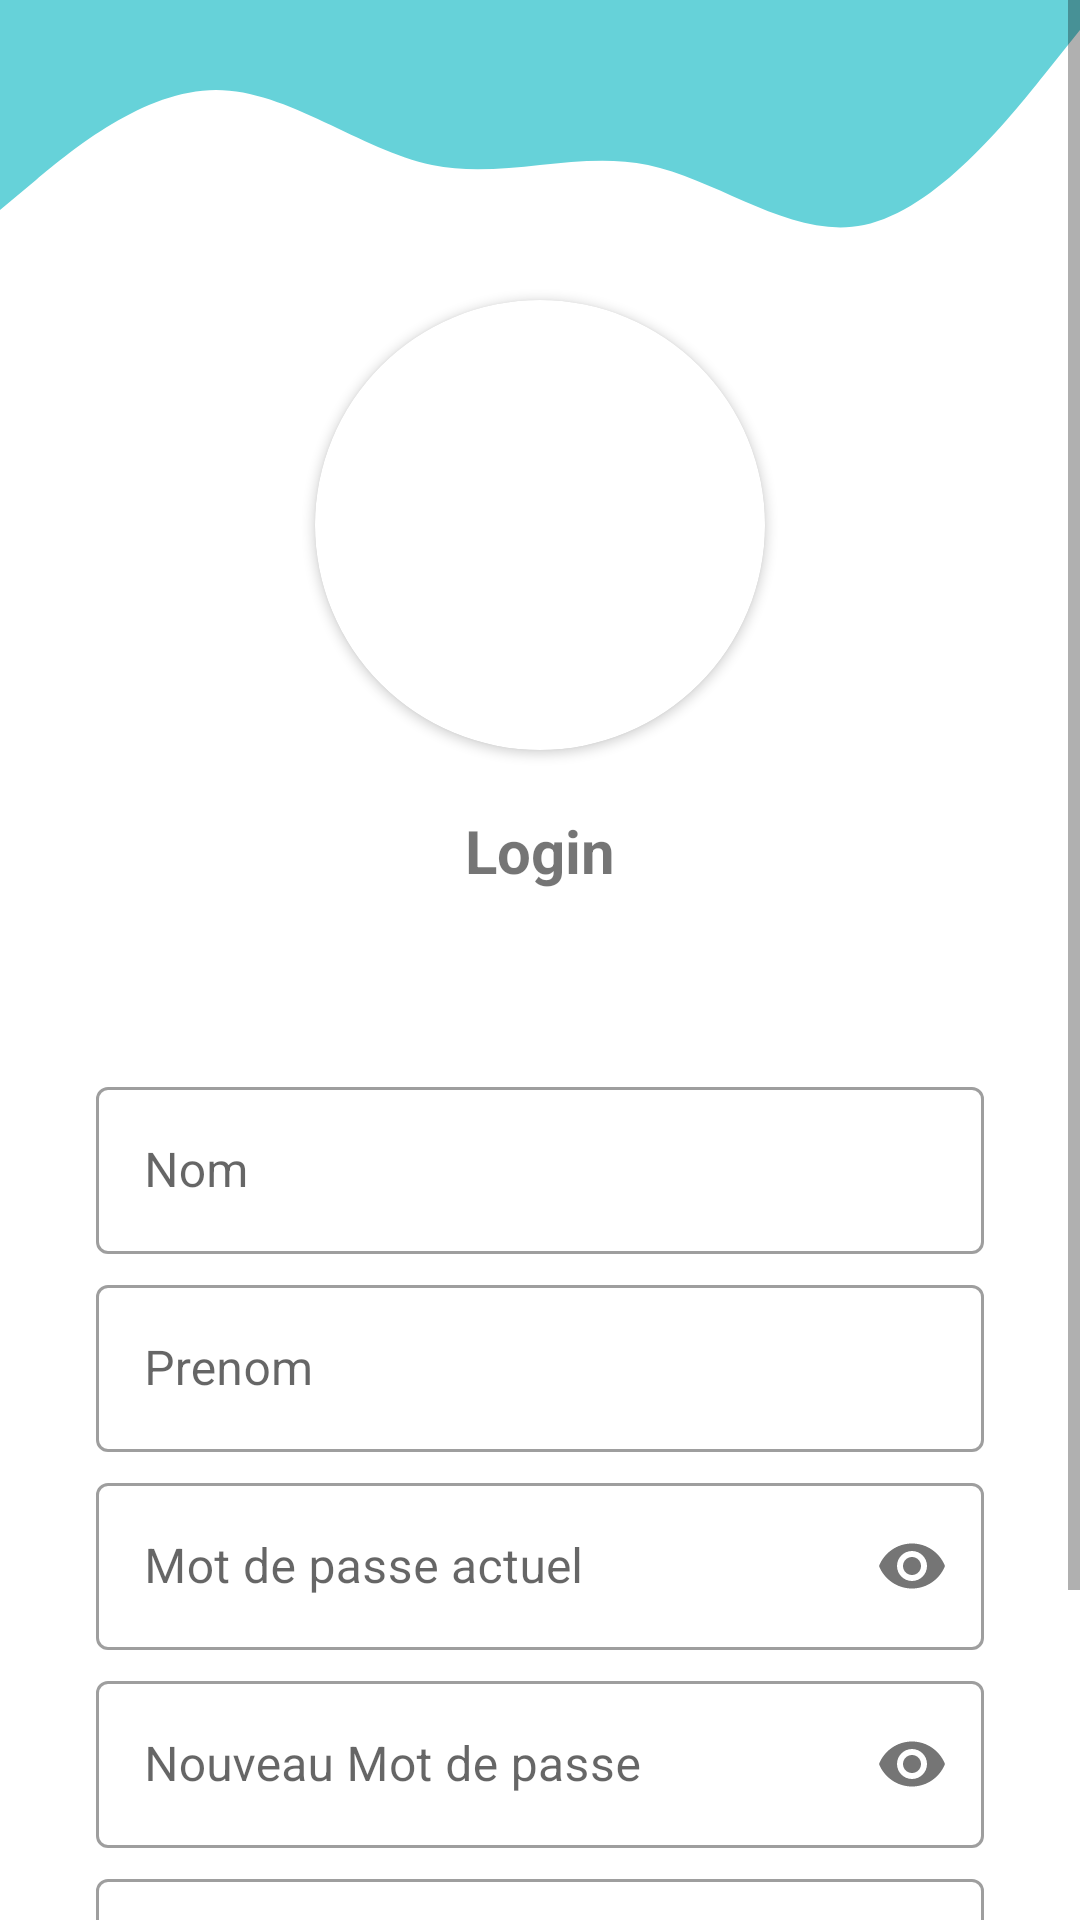

The Android layout XML behind this screen, and the referenced resources:
<!-- AndroidManifest.xml: application theme Theme.TapisIrisi -->
<!-- res/layout/account_fragment.xml -->
<?xml version="1.0" encoding="utf-8"?>
<androidx.constraintlayout.widget.ConstraintLayout xmlns:android="http://schemas.android.com/apk/res/android"
    xmlns:app="http://schemas.android.com/apk/res-auto"
    xmlns:tools="http://schemas.android.com/tools"
    android:layout_width="match_parent"
    android:layout_height="match_parent">


    <ScrollView
        android:layout_width="match_parent"
        android:layout_height="match_parent"
        app:layout_constraintBottom_toBottomOf="parent"
        app:layout_constraintEnd_toEndOf="parent"
        app:layout_constraintHorizontal_bias="1.0"
        app:layout_constraintStart_toStartOf="parent"
        app:layout_constraintTop_toTopOf="parent"
        app:layout_constraintVertical_bias="0.0">

        <LinearLayout
            android:layout_width="match_parent"
            android:layout_height="wrap_content"
            android:orientation="vertical">

            <View
                android:id="@+id/view5"
                android:layout_width="match_parent"
                android:layout_height="100dp"
                android:background="@drawable/wave" />

            <androidx.cardview.widget.CardView
                android:id="@+id/imageView"
                android:layout_width="150dp"
                android:layout_height="150dp"
                android:layout_centerHorizontal="true"
                android:layout_gravity="center"
                android:elevation="12dp"
                app:cardCornerRadius="75dp">

                <ImageView
                    android:id="@+id/imageView1"
                    android:layout_width="150dp"
                    android:layout_height="150dp"
                    android:scaleType="centerCrop"
                    android:src="@drawable/avatar" />

            </androidx.cardview.widget.CardView>

            <TextView
                android:id="@+id/login"
                android:layout_width="match_parent"
                android:layout_height="wrap_content"
                android:layout_marginTop="10dp"
                android:gravity="center"
                android:padding="10dp"
                android:text="@string/login"
                android:textSize="20sp"
                android:textStyle="bold">

            </TextView>

            <com.google.android.material.textfield.TextInputLayout
                android:id="@+id/nomInput"
                style="@style/Widget.MaterialComponents.TextInputLayout.OutlinedBox"
                android:layout_width="match_parent"
                android:layout_height="wrap_content"
                android:layout_marginStart="32dp"
                android:layout_marginTop="50dp"
                android:layout_marginEnd="32dp"
                android:hint="@string/nom">

                <com.google.android.material.textfield.TextInputEditText
                    android:id="@+id/nom"
                    android:layout_width="match_parent"
                    android:layout_height="wrap_content">

                </com.google.android.material.textfield.TextInputEditText>
            </com.google.android.material.textfield.TextInputLayout>

            <com.google.android.material.textfield.TextInputLayout
                android:id="@+id/textInputLayout2"
                style="@style/Widget.MaterialComponents.TextInputLayout.OutlinedBox"
                android:layout_width="match_parent"
                android:layout_height="wrap_content"
                android:layout_marginStart="32dp"
                android:layout_marginTop="5dp"
                android:layout_marginEnd="32dp">

                <com.google.android.material.textfield.TextInputEditText
                    android:id="@+id/prenom"
                    android:layout_width="match_parent"
                    android:layout_height="wrap_content"
                    android:hint="@string/prenom" />

            </com.google.android.material.textfield.TextInputLayout>

            <com.google.android.material.textfield.TextInputLayout
                android:id="@+id/textInputLayout3"
                style="@style/Widget.MaterialComponents.TextInputLayout.OutlinedBox"
                android:layout_width="match_parent"
                android:layout_height="wrap_content"
                android:layout_marginStart="32dp"
                android:layout_marginEnd="32dp"/>

            <com.google.android.material.textfield.TextInputLayout
                android:id="@+id/textInputLayout4"
                style="@style/Widget.MaterialComponents.TextInputLayout.OutlinedBox"
                android:layout_width="match_parent"
                android:layout_height="wrap_content"
                android:layout_marginStart="32dp"
                android:layout_marginTop="5dp"
                android:layout_marginEnd="32dp"
                app:passwordToggleEnabled="true">

                <com.google.android.material.textfield.TextInputEditText
                    android:id="@+id/password"
                    android:layout_width="match_parent"
                    android:layout_height="wrap_content"
                    android:hint="@string/Password"
                    android:inputType="textPassword" />
            </com.google.android.material.textfield.TextInputLayout>

            <com.google.android.material.textfield.TextInputLayout
                android:id="@+id/textInputLayout5"
                style="@style/Widget.MaterialComponents.TextInputLayout.OutlinedBox"
                android:layout_width="match_parent"
                android:layout_height="wrap_content"
                android:layout_marginStart="32dp"
                android:layout_marginTop="5dp"
                android:layout_marginEnd="32dp"
                app:passwordToggleEnabled="true">

                <com.google.android.material.textfield.TextInputEditText
                    android:id="@+id/newPassword"
                    android:layout_width="match_parent"
                    android:layout_height="wrap_content"
                    android:hint="@string/newpassword"
                    android:inputType="textPassword" />
            </com.google.android.material.textfield.TextInputLayout>

            <com.google.android.material.textfield.TextInputLayout
                android:id="@+id/textInputLayout6"
                style="@style/Widget.MaterialComponents.TextInputLayout.OutlinedBox"
                android:layout_width="match_parent"
                android:layout_height="wrap_content"
                android:layout_marginStart="32dp"
                android:layout_marginTop="5dp"
                android:layout_marginEnd="32dp"
                app:passwordToggleEnabled="true">

                <com.google.android.material.textfield.TextInputEditText
                    android:id="@+id/cNewPassword"
                    android:layout_width="match_parent"
                    android:layout_height="wrap_content"
                    android:hint="@string/confirm"
                    android:inputType="textPassword" />
            </com.google.android.material.textfield.TextInputLayout>

            <Button
                android:id="@+id/save"
                android:layout_width="wrap_content"
                android:layout_height="wrap_content"
                android:layout_marginStart="40dp"
                android:layout_marginTop="30dp"
                android:layout_marginBottom="10dp"
                android:background="@drawable/btn_take_img"
                android:gravity="center"
                android:text="@string/save" />
        </LinearLayout>

    </ScrollView>
</androidx.constraintlayout.widget.ConstraintLayout>
<!-- resources referenced by this layout -->
<resources>
  <!-- drawable btn_take_img (drawable) -->
  <vector xmlns:android="http://schemas.android.com/apk/res/android"
      xmlns:aapt="http://schemas.android.com/aapt"
      android:width="102dp"
      android:height="51dp"
      android:viewportWidth="102"
      android:viewportHeight="51">
  
      <group>
  
          <clip-path android:pathData="M20 0H82C93.0457 0 102 8.95431 102 20V31C102 42.0457 93.0457 51 82 51H20C8.95431 51 0 42.0457 0 31V20C0 8.95431 8.95431 0 20 0Z" />
  
          <path
              android:fillColor="#FBB127"
              android:pathData="M0 0V51H102V0" />
  
      </group>
  
  </vector>
  <!-- drawable wave (drawable) -->
  <vector xmlns:android="http://schemas.android.com/apk/res/android"
      android:width="1440dp"
      android:height="320dp"
      android:viewportWidth="1440"
      android:viewportHeight="320">
      <path
          android:pathData="M0,224L48,192C96,160 192,96 288,96C384,96 480,160 576,176C672,192 768,160 864,176C960,192 1056,256 1152,240C1248,224 1344,128 1392,80L1440,32L1440,0L1392,0C1344,0 1248,0 1152,0C1056,0 960,0 864,0C768,0 672,0 576,0C480,0 384,0 288,0C192,0 96,0 48,0L0,0Z"
          android:fillColor="@color/primary"
          android:fillAlpha="1"/>
  </vector>
  <string name="Password">Mot de passe actuel</string>
  <string name="confirm">Confirmation Mot de passe</string>
  <string name="login">Login</string>
  <string name="newpassword">Nouveau Mot de passe</string>
  <string name="nom">Nom</string>
  <string name="prenom">Prenom</string>
  <string name="save">Enregistrer</string>
  <style name="Theme.TapisIrisi" parent="Theme.MaterialComponents.DayNight.DarkActionBar">
          
          <item name="colorPrimary">@color/purple_500</item>
          <item name="colorPrimaryVariant">@color/purple_700</item>
          <item name="colorOnPrimary">@color/white</item>
          
          <item name="colorSecondary">@color/teal_200</item>
          <item name="colorSecondaryVariant">@color/teal_700</item>
          <item name="colorOnSecondary">@color/black</item>
          
          <item name="android:statusBarColor" tools:targetApi="l">?attr/colorPrimaryVariant</item>
          
      </style>
  <color name="primary">#66D2D9</color>
  <color name="purple_500">#F1B14B</color>
  <color name="purple_700">#fff700</color>
  <color name="white">#FFFFFFFF</color>
  <color name="teal_200">#FF03DAC5</color>
  <color name="teal_700">#FF018786</color>
  <color name="black">#FF000000</color>
</resources>
